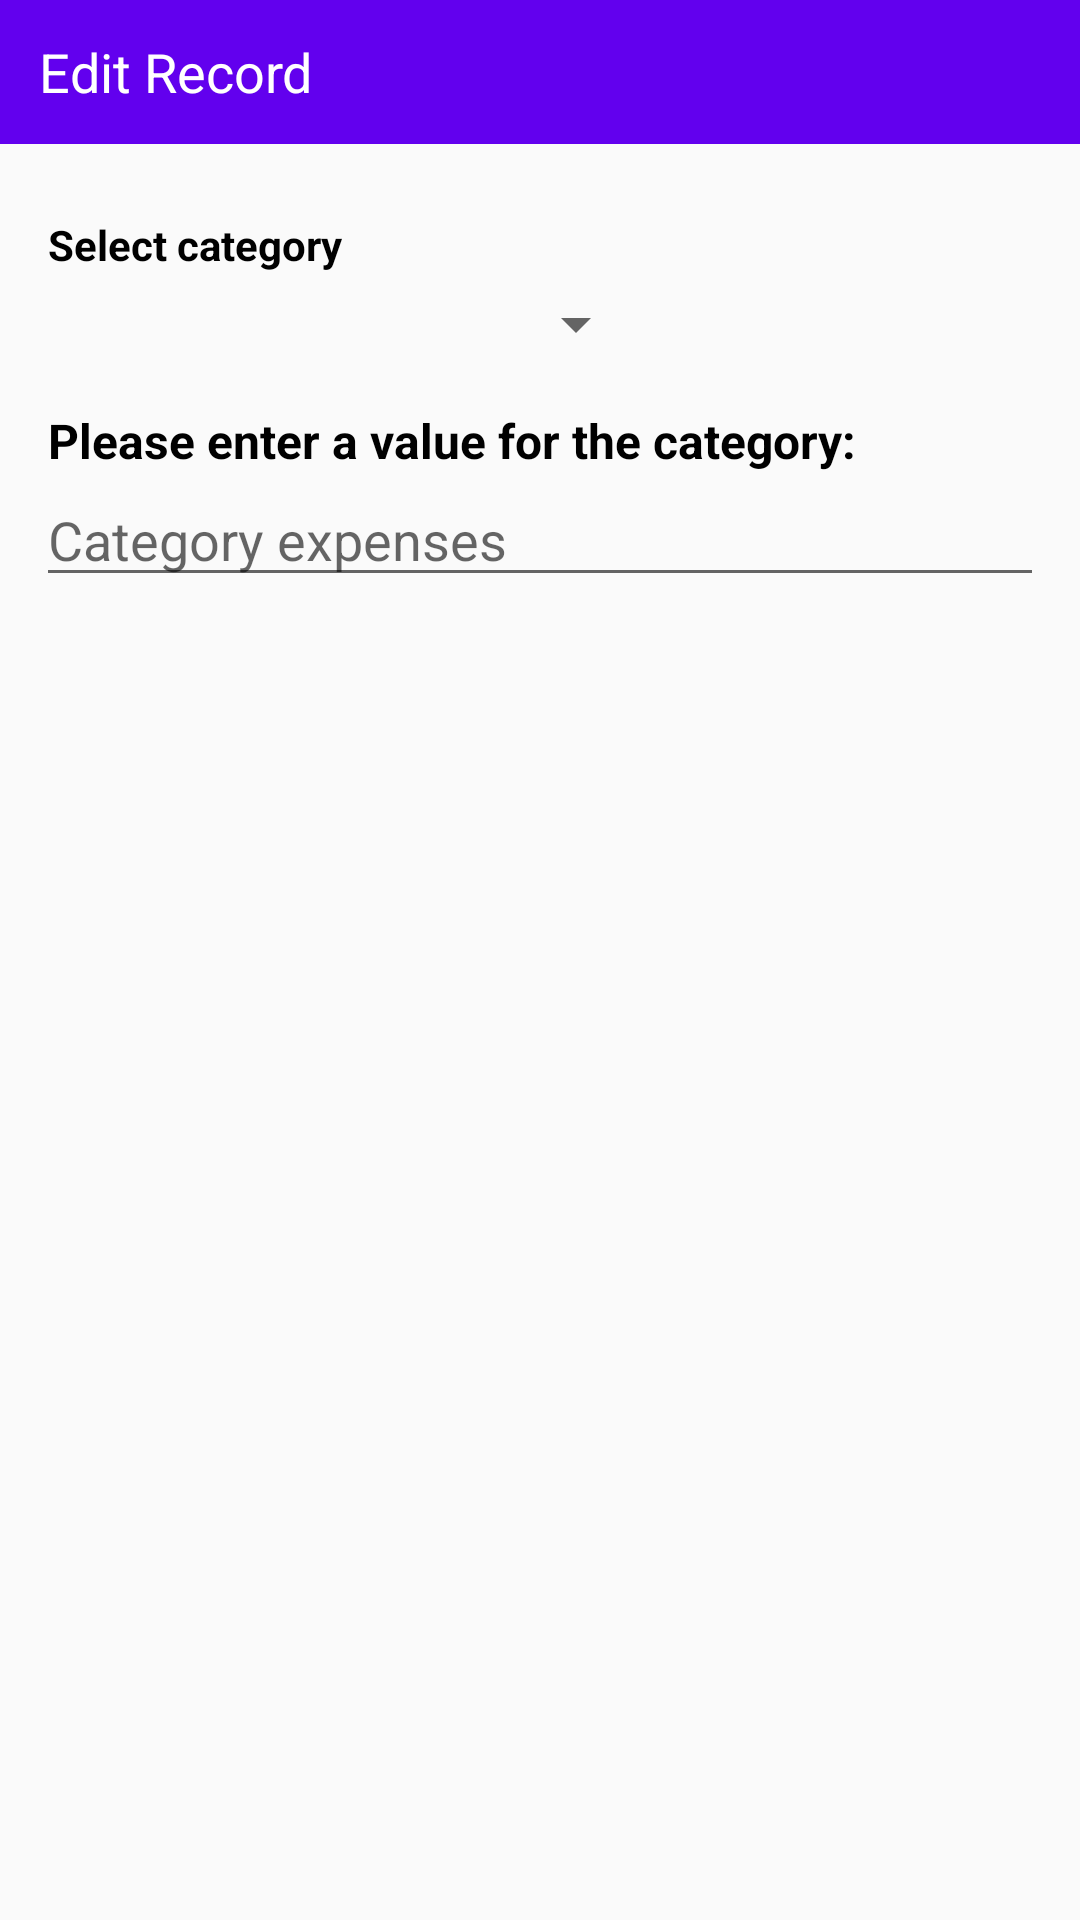

This screen was rendered from an Android layout file. Write that file and the resources it references.
<!-- AndroidManifest.xml: application theme AppTheme -->
<!-- res/layout/fragment_edit_record.xml -->
<?xml version="1.0" encoding="utf-8"?>
<LinearLayout xmlns:android="http://schemas.android.com/apk/res/android"
    android:orientation="vertical"
    android:layout_width="wrap_content"
    android:layout_height="wrap_content">

    <TextView
        android:id="@+id/editRecordTitle"
        android:layout_width="match_parent"
        android:layout_height="48dp"
        android:layout_marginBottom="24dp"
        android:background="@color/colorPrimary"
        android:textColor="@color/white"
        android:gravity="center_vertical"
        android:textSize="18dp"
        android:text="   Edit Record"
        />

    <TextView
        android:id="@+id/textView2"
        android:layout_width="match_parent"
        android:layout_height="wrap_content"
        android:text="Select category"
        android:textStyle="bold"
        android:layout_marginLeft="16dp"
        android:layout_marginBottom="5dp"
        android:textColor="@color/black"/>

    <Spinner
        android:id="@+id/targetSpinner"
        android:layout_width="200dp"
        android:layout_height="wrap_content"
        android:layout_marginLeft="16dp"
        android:layout_marginBottom="16dp"/>

    <TextView
        android:layout_width="wrap_content"
        android:layout_height="wrap_content"
        android:layout_marginLeft="16dp"
        android:textColor="@color/black"
        android:textSize="16dp"
        android:textStyle="bold"
        android:text="Please enter a value for the category:"
        />

    <EditText
        android:id="@+id/editRecord"
        android:layout_width="match_parent"
        android:layout_height="wrap_content"
        android:layout_marginLeft="12dp"
        android:layout_marginTop="0dp"
        android:layout_marginRight="12dp"
        android:layout_marginBottom="4dp"
        android:hint="Category expenses"
        android:ems="10"
        android:inputType="numberDecimal" />

</LinearLayout>
<!-- resources referenced by this layout -->
<resources>
  <color name="black">#000000</color>
  <color name="colorPrimary">#6200EE</color>
  <color name="white">#FFFFFF</color>
  <style name="AppTheme" parent="Theme.AppCompat.Light.DarkActionBar">
          
          <item name="colorPrimary">@color/colorPrimary</item>
          <item name="colorPrimaryDark">@color/colorPrimaryDark</item>
          <item name="colorAccent">@color/colorAccent</item>
          <item name="toolbarStyle">@style/AppTheme.ToolBarStyle</item>
      </style>
  <color name="colorPrimaryDark">#3700B3</color>
  <color name="colorAccent">#03DAC5</color>
  <style name="AppTheme.ToolBarStyle" parent="@style/Widget.AppCompat.Toolbar">
          <item name="android:textColor">@color/colorTextTitle</item>
      </style>
  <color name="colorTextTitle">#FDFDFD</color>
</resources>
